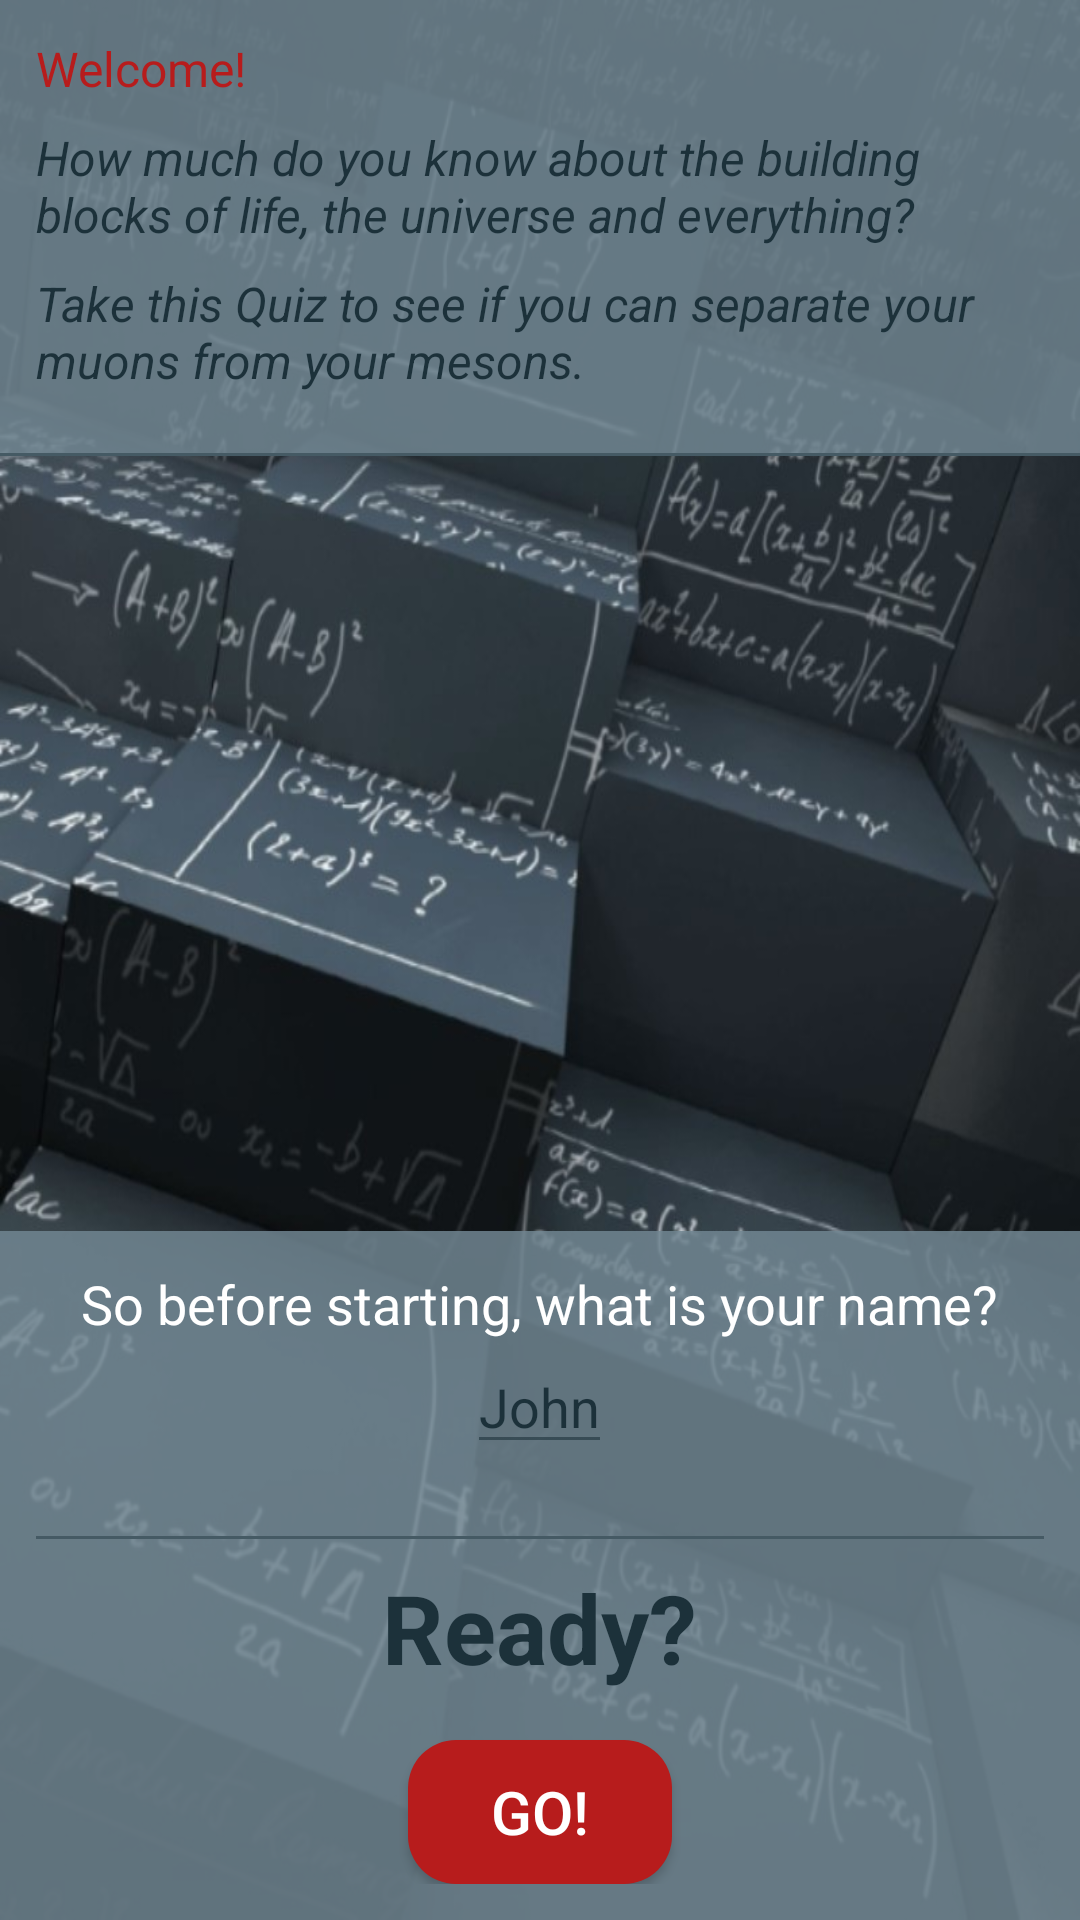

This screen was rendered from an Android layout file. Write that file and the resources it references.
<!-- AndroidManifest.xml: application theme AppTheme -->
<!-- res/layout/activity_main.xml -->
<?xml version="1.0" encoding="utf-8"?>
<RelativeLayout
    xmlns:android="http://schemas.android.com/apk/res/android"
    android:layout_width="match_parent"
    android:layout_height="match_parent"
    style="@style/Page">

    <ScrollView
        android:layout_width="match_parent"
        android:layout_height="match_parent"
        android:fillViewport="true">

        <LinearLayout
            android:layout_width="match_parent"
            android:layout_height="wrap_content"
            android:orientation="vertical">

            <LinearLayout
                android:layout_width="fill_parent"
                android:layout_height="wrap_content"
                android:orientation="vertical"
                android:layout_weight="0"
                style="@style/Header">

                <TextView
                    style="@style/Welcome"
                    android:layout_width="wrap_content"
                    android:layout_height="wrap_content"
                    android:text="@string/welcome"
                    />

                <TextView
                    style="@style/Description"
                    android:layout_width="wrap_content"
                    android:layout_height="wrap_content"
                    android:text="@string/intro1"
                    />

                <TextView
                    style="@style/Description"
                    android:layout_width="wrap_content"
                    android:layout_height="wrap_content"
                    android:text="@string/intro2"/>
            </LinearLayout>

            <LinearLayout
                android:layout_width="wrap_content"
                android:layout_height="90dp"
                android:layout_weight="1">
                <View
                    android:layout_width="match_parent"
                    android:layout_height="1dp"
                    android:id="@+id/border1"
                    android:gravity="center|bottom"
                    android:background="?attr/colorPrimary" />
            </LinearLayout>

            <RelativeLayout
                style="@style/Bottom"
                android:layout_width="fill_parent"
                android:layout_height="wrap_content"
                android:layout_weight="0"
                android:gravity="center|bottom">

                <TextView
                    android:layout_width="wrap_content"
                    android:layout_height="wrap_content"
                    android:id="@+id/nameQuestion"
                    android:layout_centerHorizontal="true"
                    android:layout_alignParentTop="true"
                    android:textColor="#ffff"
                    android:text="@string/nameQuestion"/>

                <EditText
                    android:layout_width="wrap_content"
                    android:layout_height="wrap_content"
                    android:id="@+id/editName"
                    android:layout_below="@id/nameQuestion"
                    android:layout_centerHorizontal="true"
                    android:hint="@string/hintName"
                    android:layout_marginBottom="24dp"
                    android:textColorHint="?attr/colorPrimaryDark"/>

                <View
                    android:layout_width="match_parent"
                    android:layout_height="1dp"
                    android:id="@+id/border2"
                    android:layout_below="@id/editName"
                    android:layout_marginBottom="8dp"
                    android:background="?attr/colorPrimary" />

                <RelativeLayout
                    android:layout_width="match_parent"
                    android:layout_height="wrap_content"
                    android:id="@+id/readyGo"
                    android:layout_below="@id/border2">

                    <TextView
                        android:layout_width="wrap_content"
                        android:layout_height="wrap_content"
                        android:id="@+id/ready"
                        android:textColor="?attr/colorPrimaryDark"
                        android:layout_centerHorizontal="true"
                        android:layout_alignParentTop="true"
                        android:textSize="32sp"
                        android:textStyle="bold"
                        android:text="@string/ready" />

                    <Button
                        android:layout_width="wrap_content"
                        android:layout_height="wrap_content"
                        android:id="@+id/go"
                        android:textColor="#ffffff"
                        android:textSize="20sp"
                        android:text="@string/go"
                        android:background = "@drawable/roundedbutton"
                        android:layout_marginTop="16dp"
                        android:layout_marginEnd="16dp"
                        android:layout_below="@id/ready"
                        android:layout_centerHorizontal="true"/>

                </RelativeLayout>

            </RelativeLayout>

        </LinearLayout>

    </ScrollView>

</RelativeLayout>
<!-- resources referenced by this layout -->
<resources>
  <!-- drawable roundedbutton (drawable) -->
  <?xml version="1.0" encoding="utf-8"?>
  <shape xmlns:android="http://schemas.android.com/apk/res/android"
      android:shape="rectangle">
      <solid android:color="?attr/colorAccent" />
      <corners android:bottomRightRadius="16dp"
          android:bottomLeftRadius="16dp"
          android:topRightRadius="16dp"
          android:topLeftRadius="16dp"/>
  </shape>
  <string name="go">GO!</string>
  <string name="hintName">John</string>
  <string name="intro1">How much do you know about the building blocks of life, the universe and everything?</string>
  <string name="intro2">Take this Quiz to see if you can separate your muons from your mesons.</string>
  <string name="nameQuestion">So before starting, what is your name?</string>
  <string name="ready">Ready?</string>
  <string name="welcome">Welcome!</string>
  <style name="Bottom" parent="AppTheme">
          <item name="android:padding">12dp</item>
          <item name="android:background">#d7718792</item>
      </style>
  <style name="Description" parent="AppTheme">
          <item name="android:textSize">16sp</item>
          <item name="android:textColor">?attr/colorPrimaryDark</item>
          <item name="android:layout_marginBottom">8dp</item>
          <item name="android:textStyle">italic</item>
      </style>
  <style name="Header" parent="AppTheme">
          <item name="android:padding">12dp</item>
          <item name="android:background">#d7718792</item>
      </style>
  <style name="Page" parent="AppTheme">
          <item name="android:background">@drawable/wp</item>
          <item name="android:clickable">true</item>
          <item name="android:focusableInTouchMode">true</item>
      </style>
  <style name="Welcome" parent="AppTheme">
          <item name="android:textSize">16sp</item>
          <item name="android:textColor">?attr/colorAccent</item>
          <item name="android:textAlignment">center</item>
          <item name="android:layout_marginBottom">8dp</item>
      </style>
  <style name="AppTheme" parent="Theme.AppCompat.Light.DarkActionBar">
          
          <item name="colorPrimary">#455a64</item>
          <item name="colorPrimaryDark">#1c313a</item>
          <item name="colorAccent">#b71c1c</item>
          <item name="android:textColor">?attr/colorPrimaryDark</item>
          <item name="android:navigationBarColor">?attr/colorPrimary</item>
          <item name="android:textColorPrimary">?attr/colorPrimaryDark</item>
          <item name="android:colorForeground">?attr/colorPrimaryDark</item>
          <item name="android:textSize">18sp</item>
          <item name="colorButtonNormal">?attr/colorAccent</item>
      </style>
  <!-- drawable wp: jpg bitmap (drawable, 315383 bytes) -->
</resources>
